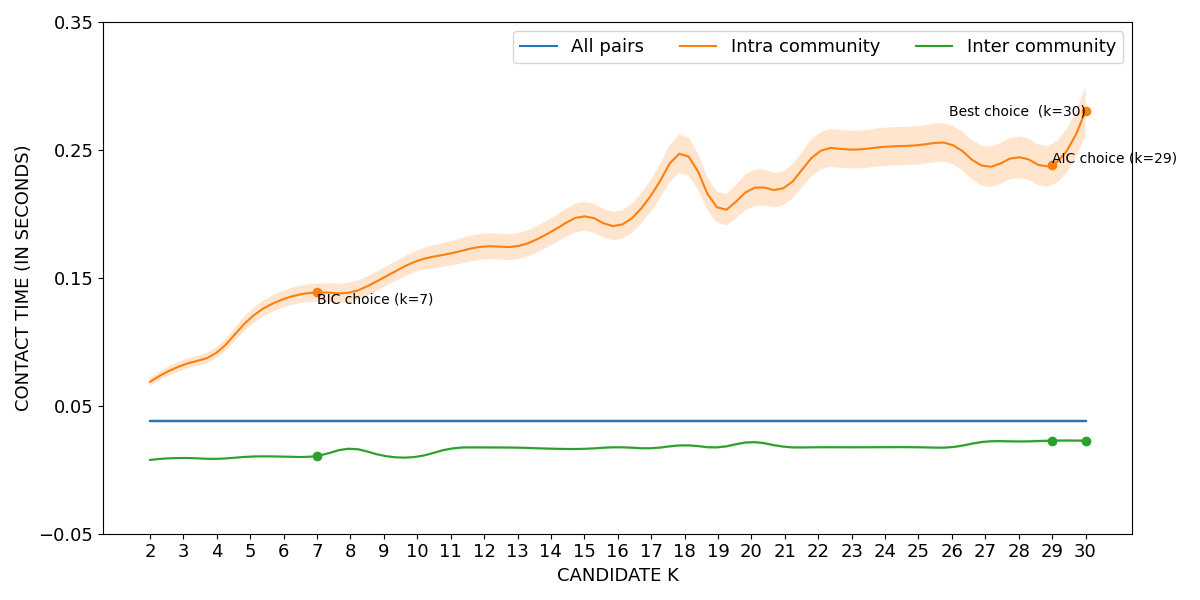

Data behind this chart, as committed beside it:
curve, all_pairs, k=2|intra_community, k=3|intra_community, k=4|intra_community, k=5|intra_community, k=6|intra_community, k=7|intra_community, k=8|intra_community, k=9|intra_community, k=10|intra_community, k=11|intra_community, k=12|intra_community, k=13|intra_community, k=14|intra_community, k=15|intra_community, k=16|intra_community, k=17|intra_community, k=18|intra_community, k=19|intra_community, k=20|intra_community, k=21|intra_community, k=22|intra_community, k=23|intra_community
lower, 0.03659, 0.06557, 0.07809, 0.08727, 0.1125, 0.1268, 0.1316, 0.1309, 0.1427, 0.1551, 0.1595, 0.1644, 0.1646, 0.1754, 0.1868, 0.1796, 0.2021, 0.2318, 0.1925, 0.2053, 0.2074, 0.2335, 0.2355
mean, 0.03821, 0.06874, 0.08199, 0.09164, 0.1184, 0.1335, 0.1386, 0.1386, 0.1502, 0.1633, 0.1691, 0.1745, 0.1748, 0.1859, 0.1981, 0.1907, 0.2146, 0.247, 0.2046, 0.2195, 0.2206, 0.2481, 0.2503
upper, 0.03984, 0.0719, 0.08588, 0.09601, 0.1242, 0.1401, 0.1456, 0.1464, 0.1578, 0.1715, 0.1787, 0.1847, 0.1849, 0.1965, 0.2094, 0.2018, 0.227, 0.2621, 0.2166, 0.2338, 0.2339, 0.2628, 0.265
